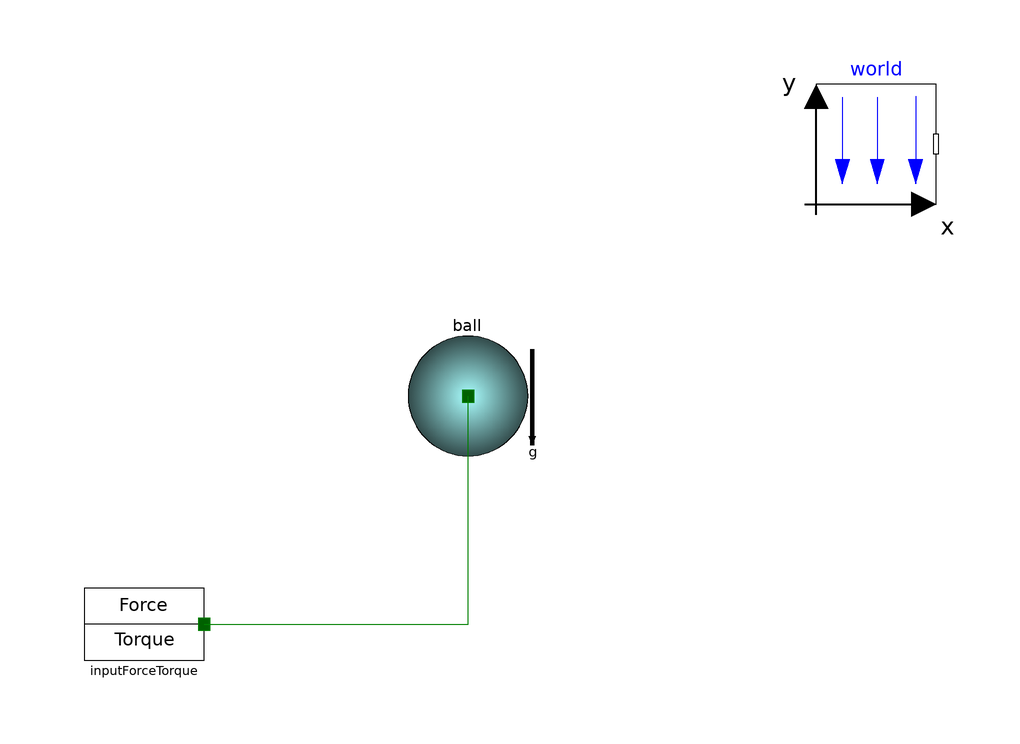

This picture is the connection diagram that the Modelica source below describes through its graphical annotations.

model BallTest
      PythagoraDevice.Components.BallTest1 ball(angles_g(start = {0, 0, eps}), g_f = {0, 0, 0}) annotation(
        Placement(visible = true, transformation(origin = {0, 0}, extent = {{-10, -10}, {10, 10}}, rotation = 0)));
      PythagoraDevice.Sources.InputForceTorque inputForceTorque(Fx = 0, tx = 0, tz = 0) annotation(
        Placement(visible = true, transformation(origin = {-54, -38}, extent = {{-10, -6}, {10, 6}}, rotation = 0)));
      inner Modelica.Mechanics.MultiBody.World world(axisLength = 0.01) annotation(
        Placement(visible = true, transformation(origin = {68, 42}, extent = {{-10, -10}, {10, 10}}, rotation = 0)));
    equation
      connect(inputForceTorque.Center_a, ball.center) annotation(
        Line(points = {{-44, -38}, {0, -38}, {0, 0}}, color = {0, 127, 0}));
      annotation(
        experiment(StartTime = 0, StopTime = 1, Tolerance = 1e-06, Interval = 0.0001));
    end BallTest;